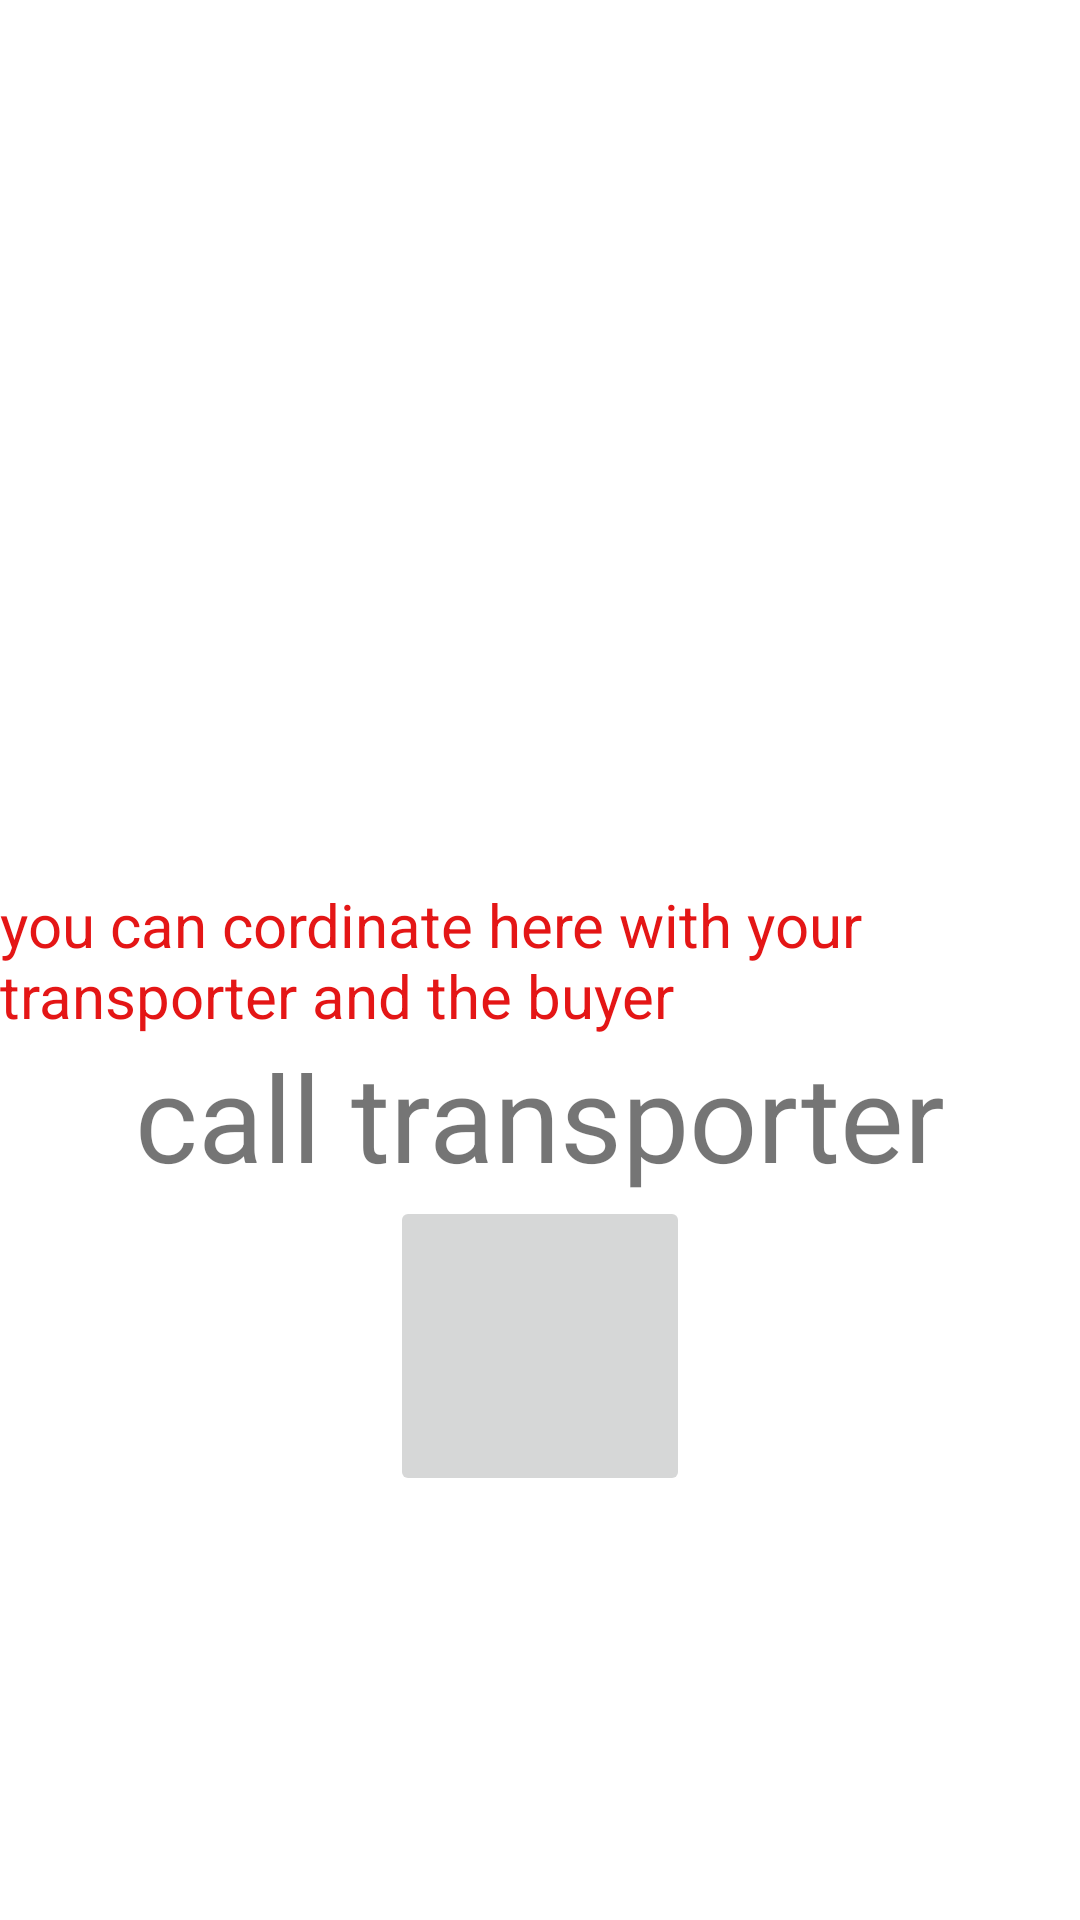

Layout XML and referenced resources for this Android screen:
<!-- AndroidManifest.xml: application theme Theme.Buy_from_home -->
<!-- res/layout/activity_selling.xml -->
<?xml version="1.0" encoding="utf-8"?>
<RelativeLayout xmlns:android="http://schemas.android.com/apk/res/android"
    xmlns:app="http://schemas.android.com/apk/res-auto"
    xmlns:tools="http://schemas.android.com/tools"
    android:layout_width="match_parent"
    android:layout_height="match_parent"
    tools:context=".selling">

<TextView
    android:id="@+id/selltxt"
    android:layout_width="wrap_content"
    android:layout_height="wrap_content"
    android:text="@string/selltxt"
    android:layout_centerVertical="true"
    android:textSize="20dp"
    android:textColor="#E41616"
    />
    <TextView
        android:id="@+id/selltxt1"
        android:layout_below="@+id/selltxt"
        android:layout_width="wrap_content"
        android:layout_height="wrap_content"
        android:layout_centerHorizontal="true"
        android:text="call transporter"
        android:textSize="40dp"
        />
    <ImageButton
        android:id="@+id/sellcall"
        android:layout_below="@+id/selltxt1"
        android:layout_centerHorizontal="true"
        android:layout_width="100dp"
        android:src="@drawable/call"
        android:layout_height="100dp"/>


</RelativeLayout>
<!-- resources referenced by this layout -->
<resources>
  <string name="selltxt">you can cordinate here with your transporter and the buyer</string>
  <style name="Theme.Buy_from_home" parent="Theme.MaterialComponents.DayNight.DarkActionBar">
          
          <item name="colorPrimary">@color/purple_500</item>
          <item name="colorPrimaryVariant">@color/purple_700</item>
          <item name="colorOnPrimary">@color/white</item>
          
          <item name="colorSecondary">@color/teal_200</item>
          <item name="colorSecondaryVariant">@color/teal_700</item>
          <item name="colorOnSecondary">@color/black</item>
          
          <item name="android:statusBarColor" tools:targetApi="l">?attr/colorPrimaryVariant</item>
          
      </style>
  <color name="purple_500">#FF6200EE</color>
  <color name="purple_700">#FF3700B3</color>
  <color name="white">#FFFFFFFF</color>
  <color name="teal_200">#FF03DAC5</color>
  <color name="teal_700">#FF018786</color>
  <color name="black">#E80F0F</color>
</resources>
